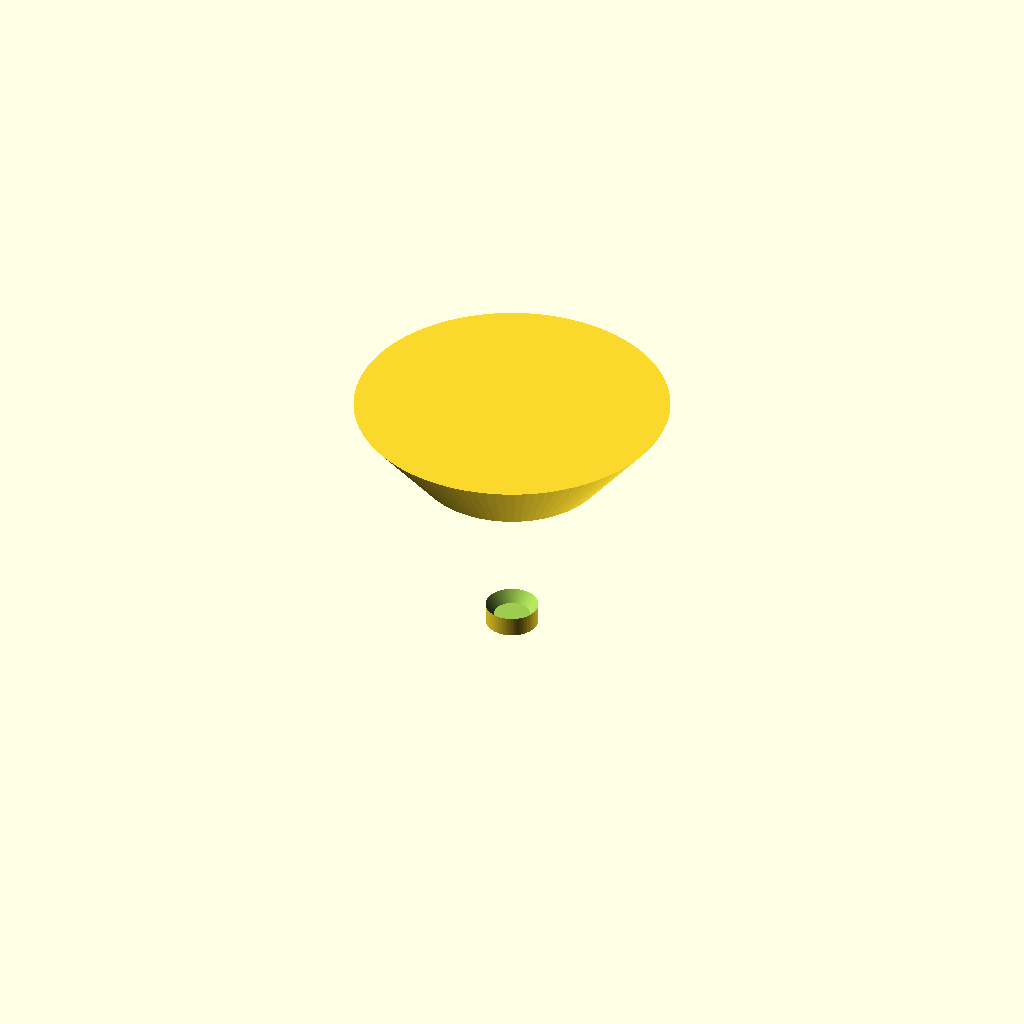
Cell 1: rendered with the file's own defaults.
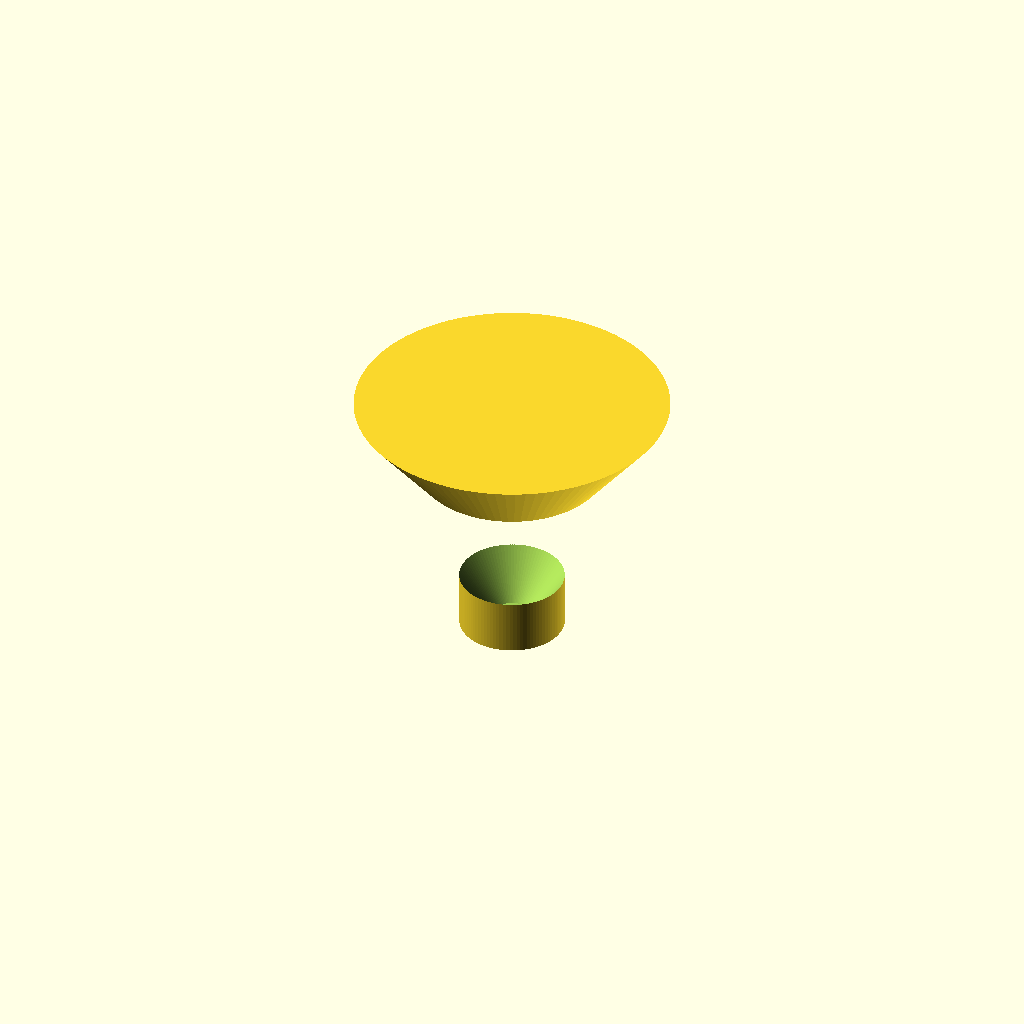
Cell 2: the same model with spout_od = 20.
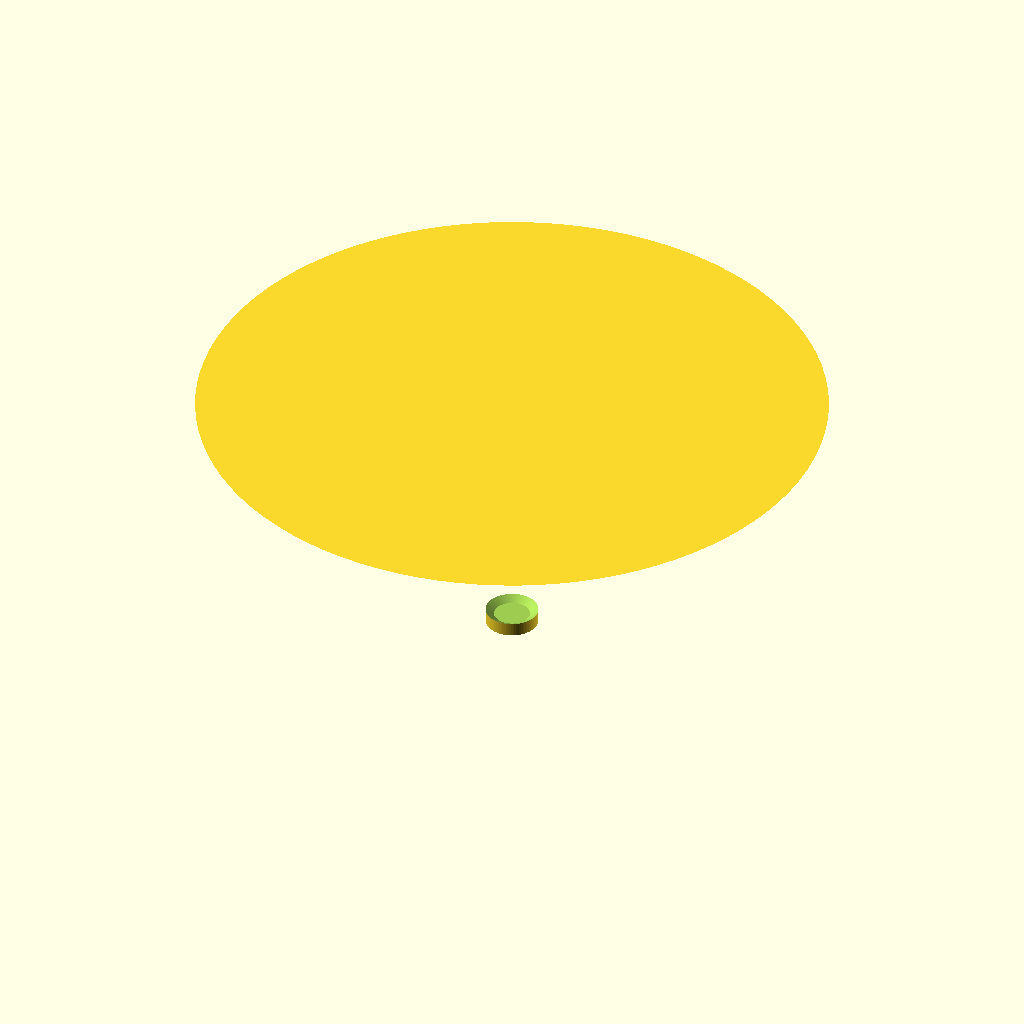
Cell 3 — cone_top_od set to 120, the other parameters unchanged.
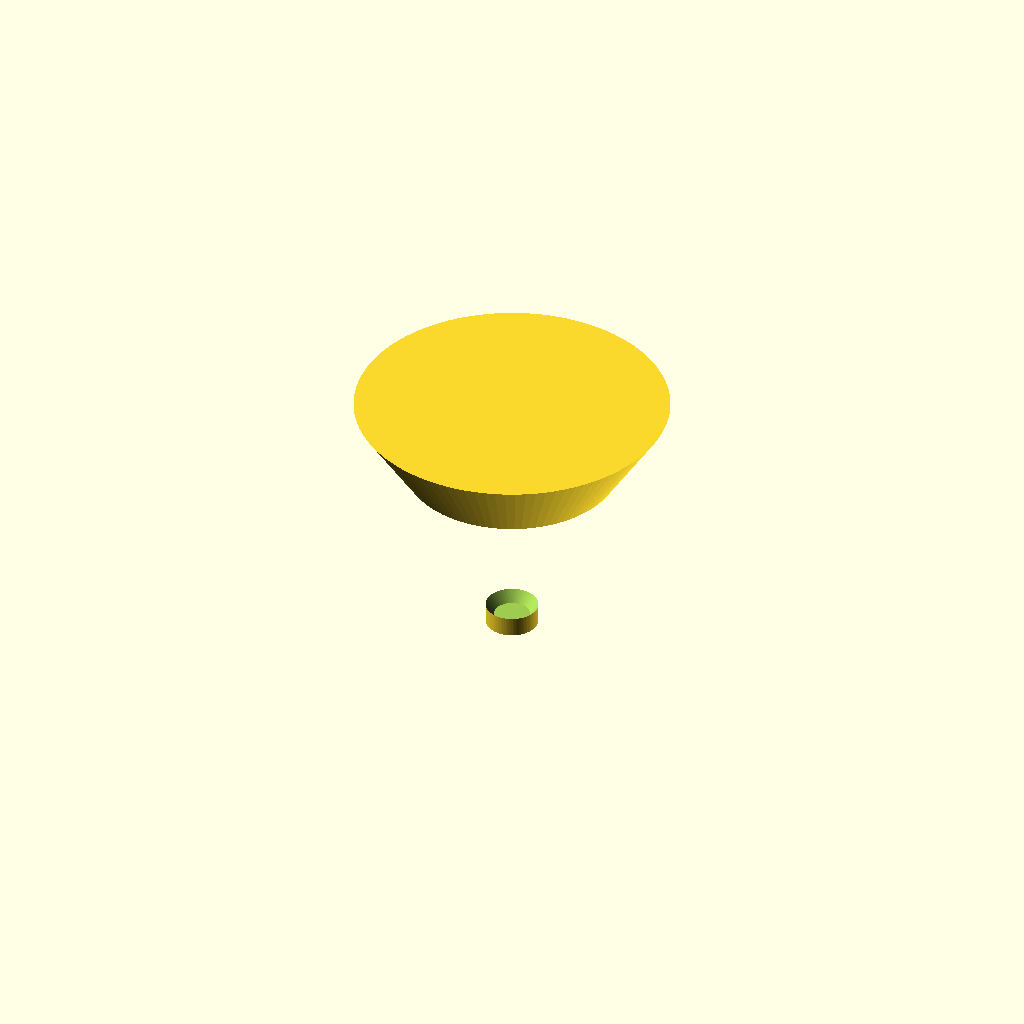
Cell 4: the same model with cone_bottom_od = 20.
All cells are drawn from one camera (rotation 55°, 0°, 25°, orthographic, colour scheme Cornfield), so only the parameter changes between them.
The OpenSCAD source (bench/results/box-v9/code/tiiny_ATinyGreenCell_scadcoder-qwen3.5-9b-v9/lab_funnel_60mm_s0_a2.scad):
// Lab funnel - printed upright, open top and bottom
// Units: mm

$fn = 96;

// --- Dimensions ---
spout_od      = 10;    // spout outer diameter (z = 0 to 20)
spout_bore    = 6.8;   // spout bore (od - 2*wall)
cone_top_od   = 60;    // cone rim outer diameter (z = 50)
cone_bottom_od = 10;   // cone outer diameter at z = 20 (spout top)
wall          = 1.6;   // wall thickness everywhere
overlap       = 0.5;   // overlap between spout and cone for a clean union

// Derived
cone_h = 30;           // cone height (z = 20 to 50)

difference() {
    union() {
        // Straight spout
        cylinder(h = 20, d = spout_od);

        // Cone: widens from spout top diameter to rim diameter
        translate([0, 0, 20 - overlap])
            cylinder(h = cone_h + overlap,
                     d1 = cone_bottom_od,
                     d2 = cone_top_od);
    }

    // Through-bore: spout bore up to the cone, then a single cone bore to the rim
    translate([0, 0, wall])
        cylinder(h = cone_h + 2 * wall + overlap,
                 d1 = spout_bore,
                 d2 = cone_top_od - 2 * wall);
}
Customizer parameters (derived from the source; name, type, default, range or options):
spout_od: number, default 10
spout_bore: number, default 6.8
cone_top_od: number, default 60
cone_bottom_od: number, default 10
wall: number, default 1.6
overlap: number, default 0.5
cone_h: number, default 30
